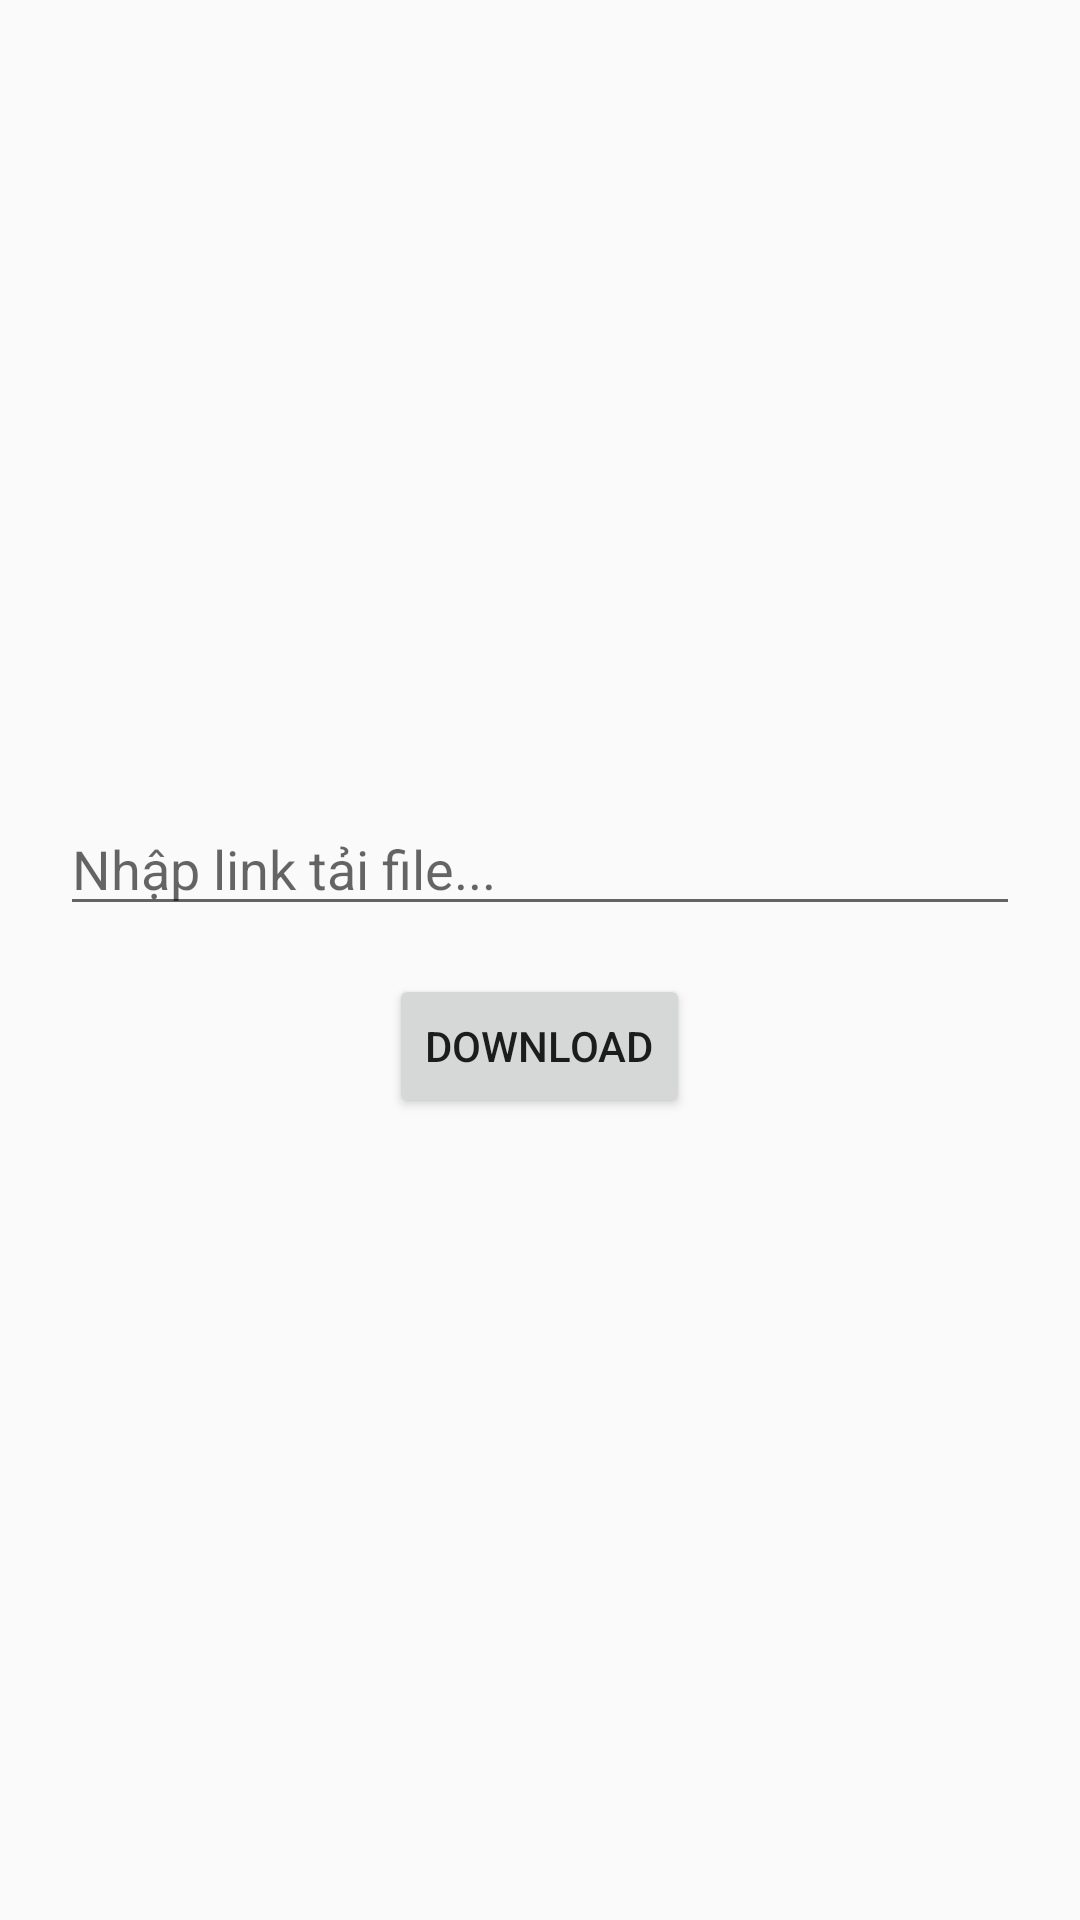

Reconstruct the res/layout file that produces this screen, plus the resources it refers to.
<!-- AndroidManifest.xml: application theme Theme.AppCompat.Light.NoActionBar -->
<!-- res/layout/activity_main.xml -->
<?xml version="1.0" encoding="utf-8"?>
<LinearLayout xmlns:android="http://schemas.android.com/apk/res/android"
    android:orientation="vertical"
    android:padding="20dp"
    android:gravity="center"
    android:layout_width="match_parent"
    android:layout_height="match_parent">

    <EditText
        android:id="@+id/etUrl"
        android:hint="Nhập link tải file..."
        android:layout_width="match_parent"
        android:layout_height="wrap_content"/>

    <Button
        android:id="@+id/btnDownload"
        android:text="Download"
        android:layout_marginTop="16dp"
        android:layout_width="wrap_content"
        android:layout_height="wrap_content"/>
</LinearLayout>
<!-- resources referenced by this layout -->
<resources>

</resources>
